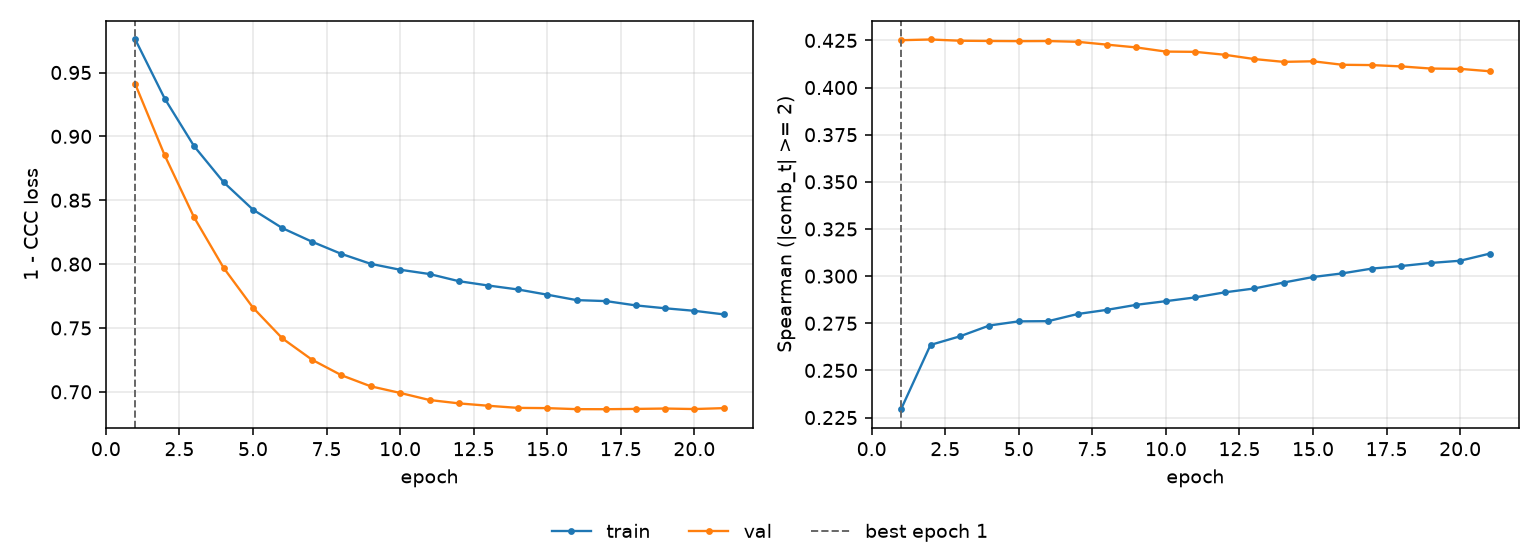

The data file committed next to this chart (first rows):
epoch, tr_loss, vl_loss, tr_sp, vl_sp, is_best
1, 0.9758, 0.9408, 0.2294, 0.4251, True
2, 0.9296, 0.8851, 0.2635, 0.4255, False
3, 0.8923, 0.8365, 0.2681, 0.4248, False
4, 0.8641, 0.7971, 0.2738, 0.4247, False
5, 0.8426, 0.7659, 0.276, 0.4246, False
6, 0.8282, 0.7418, 0.2761, 0.4247, False
7, 0.8176, 0.7252, 0.2799, 0.4243, False
8, 0.808, 0.713, 0.2821, 0.4227, False
9, 0.8002, 0.7043, 0.2848, 0.4213, False
10, 0.7956, 0.6991, 0.2867, 0.4191, False
11, 0.7922, 0.6936, 0.2887, 0.4189, False
12, 0.7866, 0.6909, 0.2914, 0.4174, False
13, 0.7832, 0.6891, 0.2934, 0.4151, False
14, 0.7801, 0.6874, 0.2966, 0.4136, False
15, 0.776, 0.6872, 0.2995, 0.4139, False
16, 0.7718, 0.6864, 0.3015, 0.4121, False
17, 0.771, 0.6864, 0.304, 0.4119, False
18, 0.7677, 0.6866, 0.3054, 0.4112, False
19, 0.7654, 0.6869, 0.307, 0.4101, False
20, 0.7634, 0.6865, 0.3082, 0.4099, False
21, 0.7606, 0.6872, 0.3119, 0.4086, False
